Photos from the image-classification dataset "dataset" in the GitHub repository zqswjtu/graduation. Its 6 classes are: electric cooker, handbag, instant noodles, milk, shoe, toothbrush.

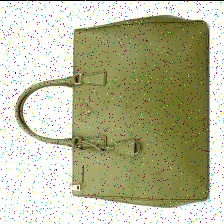
Label: handbag

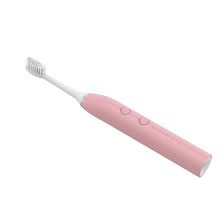
Label: toothbrush

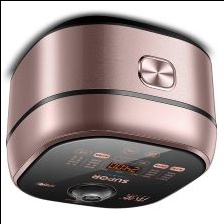
Label: electric cooker

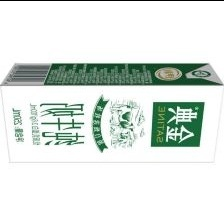
Label: milk

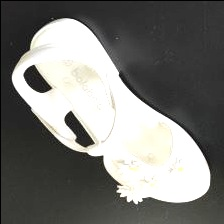
Label: shoe

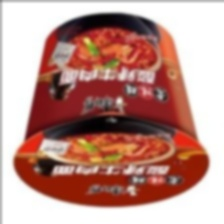
Label: instant noodles
